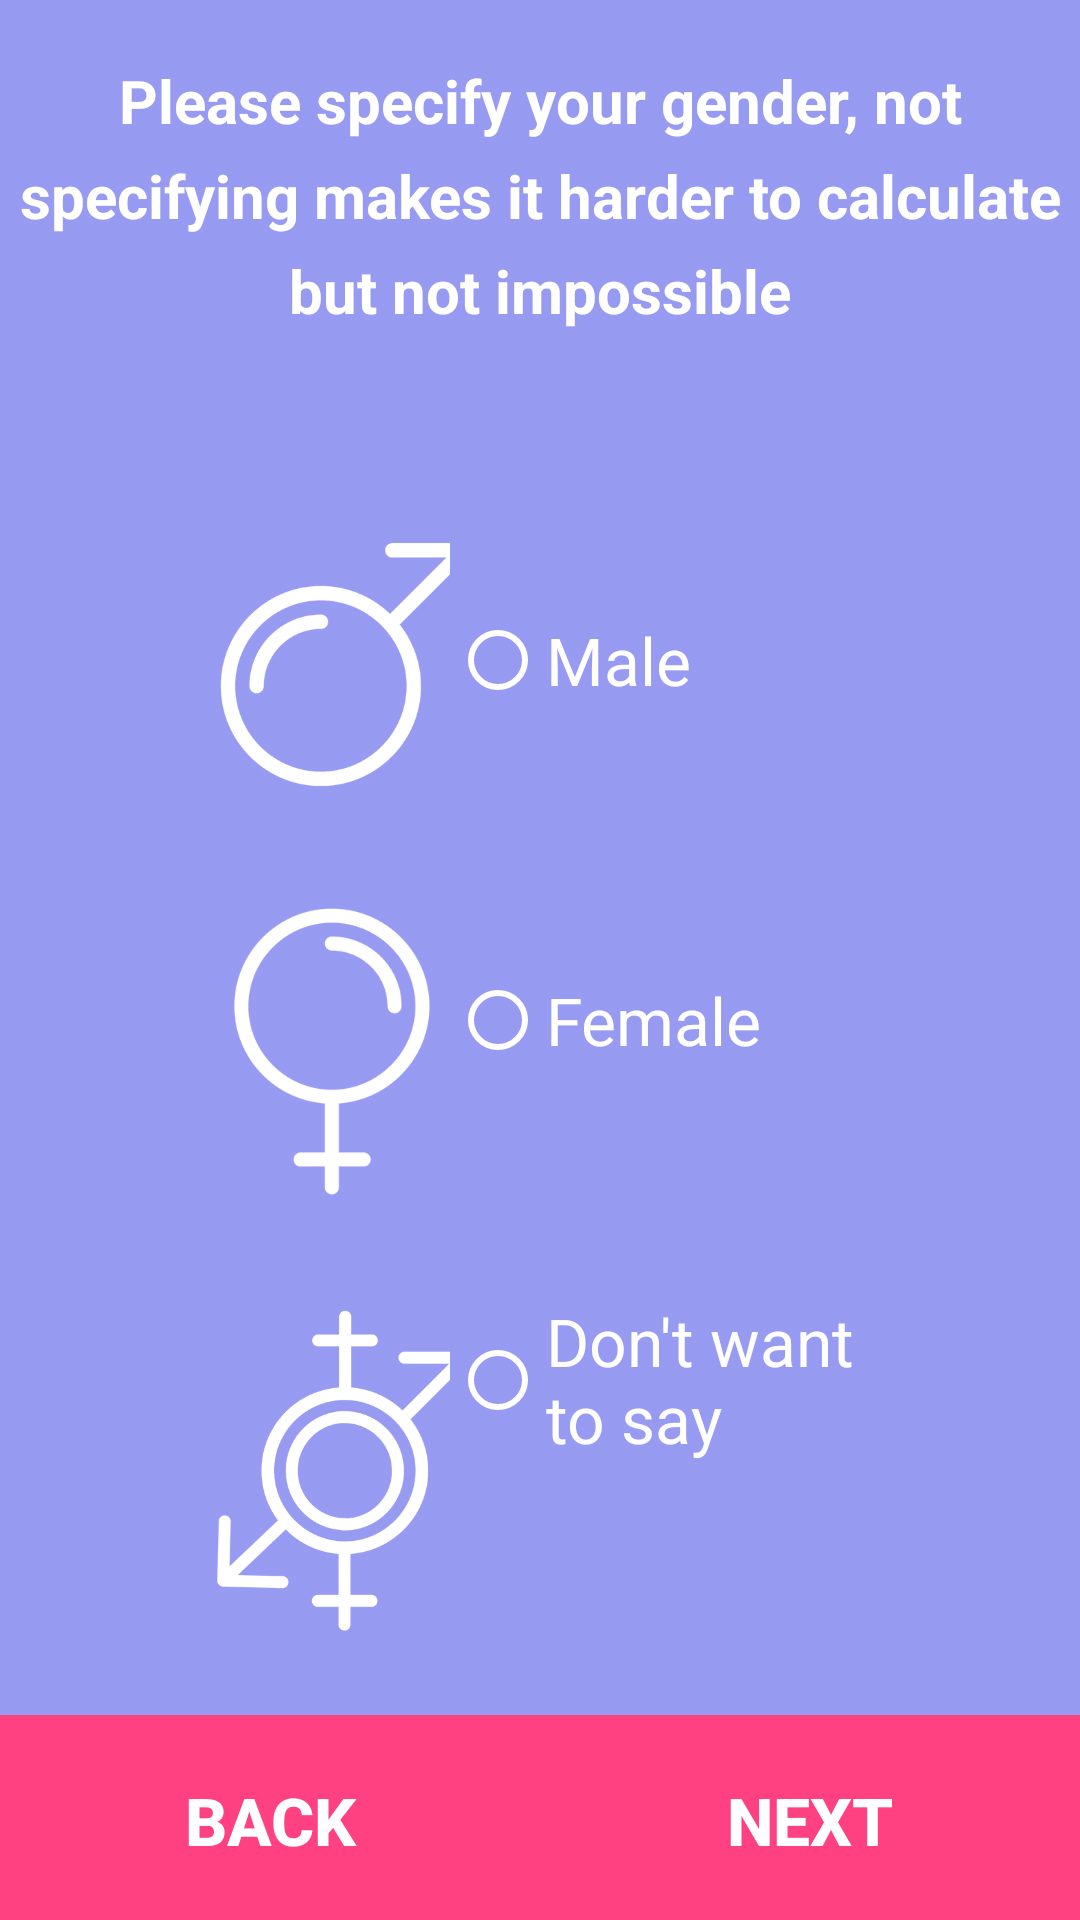

Reconstruct the res/layout file that produces this screen, plus the resources it refers to.
<!-- AndroidManifest.xml: application theme Theme.AppCompat.Light.NoActionBar -->
<!-- res/layout/fragment_b.xml -->
<?xml version="1.0" encoding="utf-8"?>
<LinearLayout xmlns:android="http://schemas.android.com/apk/res/android"
              xmlns:tools="http://schemas.android.com/tools"
              android:orientation="vertical"
              android:layout_width="match_parent"
              android:layout_height="match_parent"
              android:background="@drawable/waterfallsmall">

    <FrameLayout
        android:layout_width="match_parent"
        android:layout_height="0dp"
        android:layout_weight="1">

        <ImageView android:src="@drawable/main_header_selector"
                   android:layout_width="match_parent"
                   tools:ignore="ContentDescription"

                   android:layout_height="match_parent"
                   android:alpha="0.5"/>


        <TextView android:id="@+id/guidetest1"
                  android:layout_width="fill_parent"
                  android:layout_height="wrap_content"
                  android:layout_marginBottom="24dp"
                  android:text="@string/genderLable"
                  android:gravity="center"
                  android:layout_marginTop="20dp"
                  android:layout_marginLeft="5dp"
                  android:layout_marginRight="5dp"
                  android:lineSpacingExtra="8dp"
                  android:textColor="#FFFFFF"
                  android:textSize="20sp"
                  android:textStyle="bold"/>


        <LinearLayout
            android:layout_width="match_parent"
            android:layout_height="match_parent"
            android:weightSum="1">

            <LinearLayout
                android:layout_width="0dp"
                android:layout_height="wrap_content"
                android:layout_weight="1"
                android:layout_marginStart="60dp"
                android:layout_marginTop="170dp"
                android:orientation="vertical">


            <ImageView
                android:id="@+id/imageView9"
                android:layout_width="90dp"
                android:layout_marginStart="10dp"
                android:layout_height="100dp"
                tools:ignore="ContentDescription"
                android:src="@drawable/male_white"/>

            <ImageView
                android:id="@+id/imageView7"
                android:layout_width="100dp"
                android:layout_height="100dp"
                android:layout_marginTop="30dp"
                android:src="@drawable/female_white"
                tools:ignore="ContentDescription"/>


            <ImageView
                android:id="@+id/imageView8"
                android:layout_width="110dp"
                android:layout_height="120dp"
                android:layout_marginTop="30dp"

                tools:ignore="ContentDescription"
                android:src="@drawable/other_white"/>

            </LinearLayout>


        <LinearLayout
            android:layout_width="wrap_content"
            android:layout_height="wrap_content"
            android:layout_weight="1"
            android:orientation="vertical">
            <RadioGroup android:id="@+id/radio_group_gender"
                        xmlns:android="http://schemas.android.com/apk/res/android"
                        android:layout_width="match_parent"
                        android:layout_height="match_parent"
                        android:layout_marginTop="170dp"
                        android:layout_marginEnd="60dp"
                        android:orientation="vertical"
                        android:weightSum="1"
                        android:gravity="center">


                <RadioButton android:id="@+id/radio_male"
                             android:layout_width="150dp"
                             android:layout_height="100dp"
                             android:text="Male"
                             android:layout_weight="1"
                             android:textSize="22sp"
                             android:textColor="#ffffff"
                             android:buttonTint="#ffffff"/>


                <RadioButton android:id="@+id/radio_female"
                             android:layout_width="150dp"
                             android:layout_marginTop="20dp"

                             android:layout_height="100dp"
                             android:text="Female"
                             android:layout_weight="1"
                             android:textSize="22sp"
                             android:textColor="#ffffff"
                             android:buttonTint="#ffffff"/>


                <RadioButton android:id="@+id/radio_other"
                             android:layout_width="150dp"
                             android:layout_height="100dp"
                             android:layout_weight="2"
                             android:layout_marginTop="20dp"

                             android:text="Don't want to say"
                             android:textSize="22sp"
                             android:textColor="#fefefe"
                             android:buttonTint="#ffffff"/>

            </RadioGroup>

        </LinearLayout>

        </LinearLayout>

        <LinearLayout
            android:layout_width="match_parent"
            android:layout_height="match_parent"
            android:weightSum="1"
            android:layout_marginBottom="-10dp"
            android:gravity="bottom">


            <Button
                android:layout_width="wrap_content"
                android:layout_height="70dp"
                android:text="@string/Back"
                android:background="@drawable/ripple_effect"
                style="?android:attr/borderlessButtonStyle"
                android:id="@+id/previousPage_b"
                android:textSize="22sp"
                android:layout_marginTop="8dp"
                android:textColor="#ffffff"
                android:layout_gravity="bottom"
                android:layout_weight="0.5"
                android:textStyle="bold"/>


            <Button
                android:layout_width="wrap_content"
                android:layout_height="70dp"
                android:text="@string/Next"
                android:background="@drawable/ripple_effect"
                style="?android:attr/borderlessButtonStyle"
                android:id="@+id/nextPage_b"
                android:textSize="22sp"
                android:layout_marginTop="8dp"
                android:textColor="#ffffff"
                android:layout_gravity="bottom"
                android:layout_weight="0.5"
                android:textStyle="bold"
                android:typeface="normal"/>


        </LinearLayout>

    </FrameLayout>
</LinearLayout>
<!-- resources referenced by this layout -->
<resources>
  <!-- drawable female_white: png bitmap (drawable, 21816 bytes) -->
  <!-- drawable main_header_selector (drawable) -->
  <?xml version="1.0" encoding="utf-8"?>
  <selector xmlns:android="http://schemas.android.com/apk/res/android">
      <item>
          <shape>
              <gradient
                  android:angle="270"
                  android:startColor="#343AE9"
                  android:endColor="#343AE9"
                 />
              <corners android:radius="0dp" />
  
          </shape>
      </item>
  </selector>
  <!-- drawable male_white: png bitmap (drawable, 26760 bytes) -->
  <!-- drawable other_white: png bitmap (drawable, 39685 bytes) -->
  <!-- drawable ripple_effect (drawable) -->
  <?xml version="1.0" encoding="utf-8"?>
  <ripple
      xmlns:android="http://schemas.android.com/apk/res/android"
      android:color="@color/colorAccentPressed">     
  
      
      <item>
          <shape android:shape="rectangle">
              <solid android:color="@color/colorAccent"/>
          </shape>
      </item>
  
  </ripple>
  <string name="Back">Back </string>
  <string name="Next">Next </string>
  <string name="genderLable">Please specify your gender, not specifying makes it harder to calculate but not impossible </string>
  <color name="colorAccentPressed">#ff80aa</color>
  <color name="colorAccent">#FF4081</color>
</resources>
